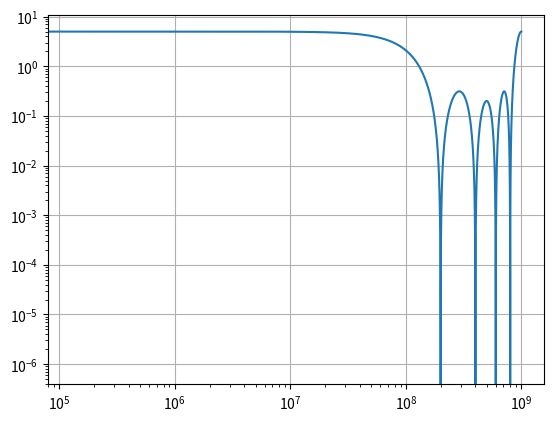

Here is the Python script that generated this plot:
import numpy as np
import matplotlib.pyplot as plt

if __name__ == "__main__":
    DELTA_T = 1e-9
    N = 8000
    excitation = np.zeros(N)
    excitation[1:10] = [0.2, 0.4, 0.6, 0.8, 1, 0.8, 0.6, 0.4, 0.2]

    time_values = np.arange(N)*DELTA_T

    #plt.plot(excitation)
    #plt.grid()
    #plt.show()

    excitation_fft = np.fft.fft(excitation)
    frequency_values = np.arange(N)*1/DELTA_T/N

    plt.plot(frequency_values, np.abs(excitation_fft))
    plt.xscale("log")
    plt.yscale("log")
    plt.grid()
    plt.show()
